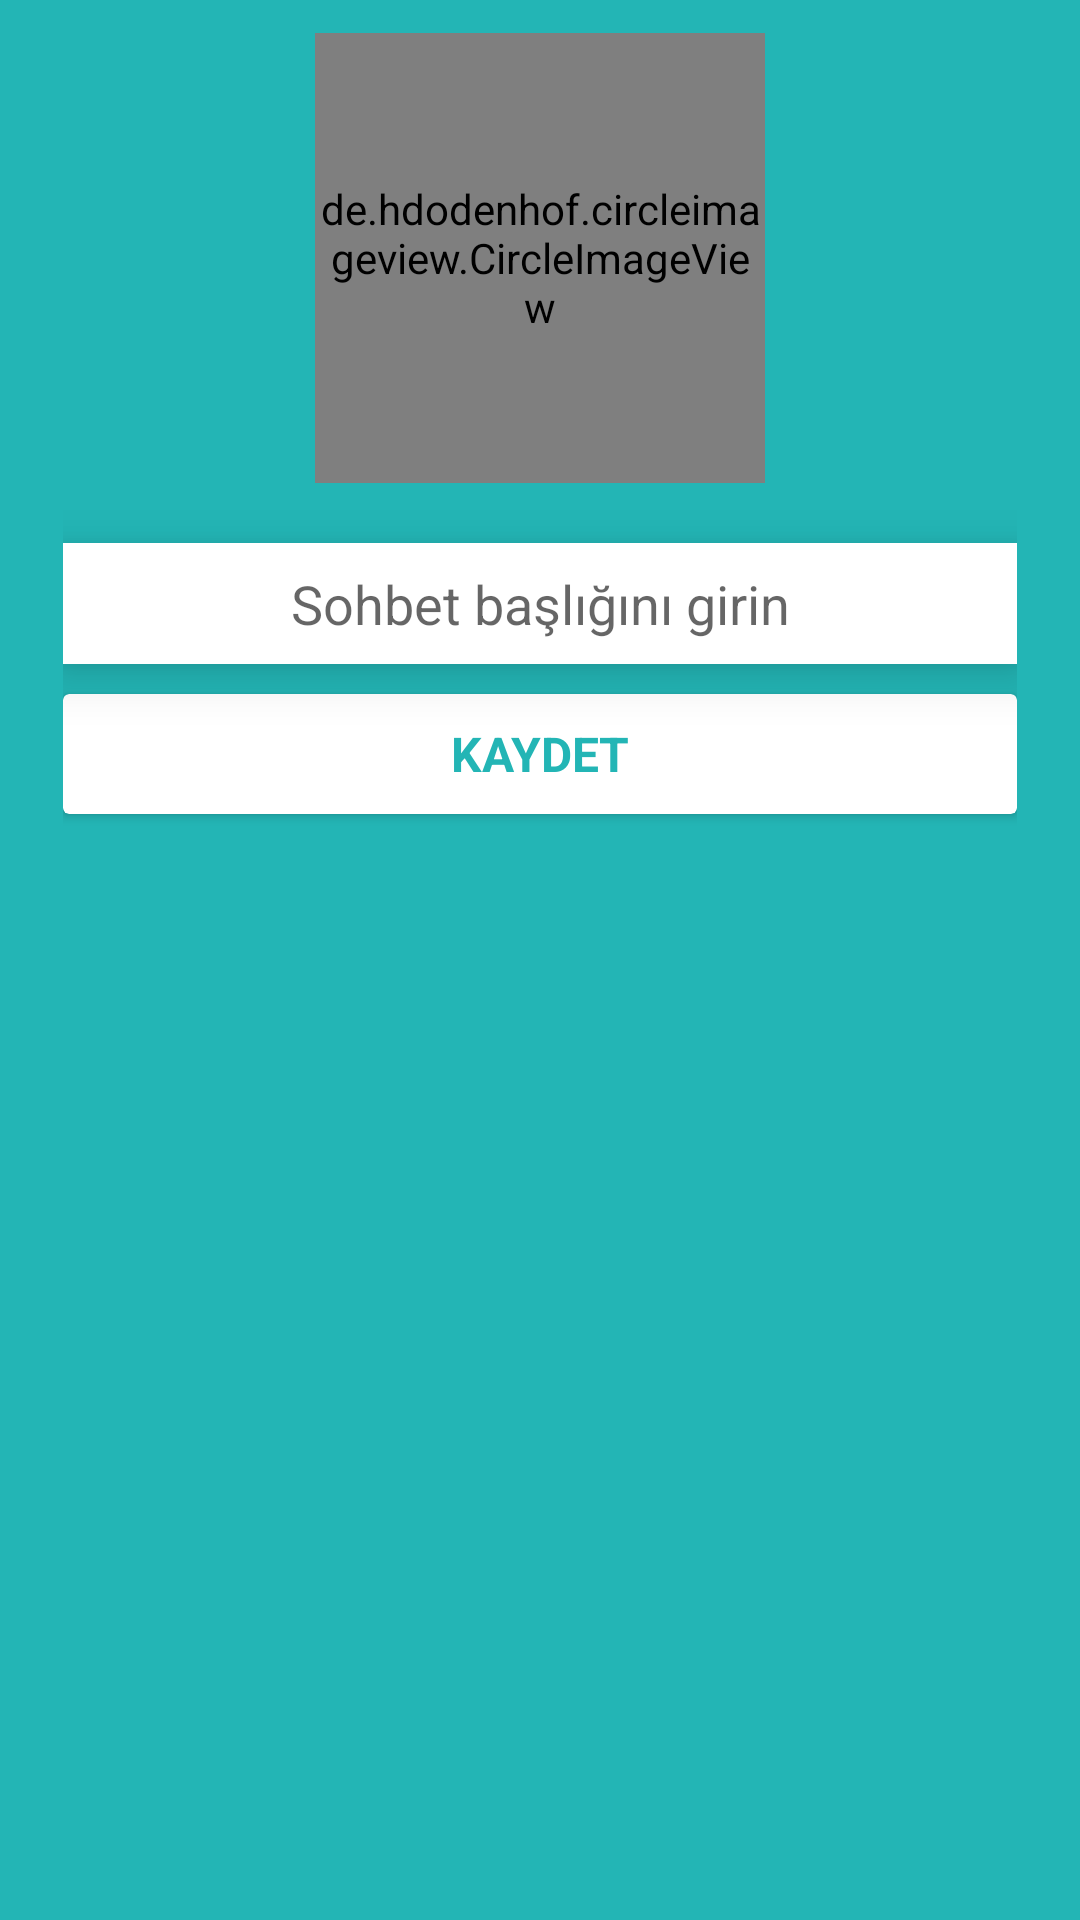

Android layout source for this screen:
<!-- AndroidManifest.xml: application theme Theme.SenSoft -->
<!-- res/layout/sohbet_ekle.xml -->
<?xml version="1.0" encoding="utf-8"?>
<LinearLayout xmlns:android="http://schemas.android.com/apk/res/android"
    android:layout_width="300dp"
    android:layout_height="wrap_content"
    android:background="@color/toolbarrenk"
    android:paddingLeft="21dp"
    android:paddingRight="21dp"
    android:paddingBottom="11dp"
    android:paddingTop="11dp"
    android:orientation="vertical">
    <de.hdodenhof.circleimageview.CircleImageView
        android:id="@+id/c_image"
        android:layout_width="150dp"
        android:layout_height="150dp"
        android:layout_gravity="center"
        android:src="@mipmap/ic_launcher"/>

    <EditText
        android:id="@+id/edtbaslik"
        android:layout_width="match_parent"
        android:layout_height="wrap_content"
        android:maxLength="60"
        android:layout_marginTop="20dp"
        android:padding="8dp"
        android:gravity="center"
        android:hint="Sohbet başlığını girin"
        android:elevation="10dp"
        android:background="@android:color/white" />

    <androidx.cardview.widget.CardView
        android:id="@+id/cardViewUye2"
        android:layout_width="match_parent"
        android:layout_height="40dp"
        android:elevation="10dp"
        android:layout_marginTop="10dp"
        android:layout_gravity="right">

        <RelativeLayout
            android:id="@+id/rlt_buton2"
            android:layout_width="wrap_content"
            android:layout_height="match_parent"
            android:layout_gravity="center"
            android:clickable="true">

            <TextView
                android:id="@+id/btnkaydet"
                android:layout_width="match_parent"
                android:layout_height="match_parent"
                android:gravity="center"
                android:text="KAYDET"
                android:textColor="@color/toolbarrenk"
                android:textSize="16sp"
                android:textStyle="bold" />
        </RelativeLayout>
    </androidx.cardview.widget.CardView>

</LinearLayout>
<!-- resources referenced by this layout -->
<resources>
  <color name="toolbarrenk">#23B5B5</color>
  <!-- mipmap ic_launcher (mipmap-anydpi-v26) -->
  <?xml version="1.0" encoding="utf-8"?>
  <adaptive-icon xmlns:android="http://schemas.android.com/apk/res/android">
      <background android:drawable="@drawable/logo" /> />
  </adaptive-icon>
  <style name="Theme.SenSoft" parent="Theme.MaterialComponents.DayNight.DarkActionBar">
          
          <item name="colorPrimary">@color/toolbarrenk</item>
          <item name="colorPrimaryVariant">@color/toolbarrenk</item>
          <item name="colorOnPrimary">@color/white</item>
          
          <item name="colorSecondary">@color/teal_200</item>
          <item name="colorSecondaryVariant">@color/teal_700</item>
          <item name="colorOnSecondary">@color/black</item>
          
          <item name="android:statusBarColor" tools:targetApi="l">?attr/colorPrimaryVariant</item>
          
      </style>
  <!-- drawable logo: png bitmap (drawable, 13955 bytes) -->
  <color name="white">#FFFFFFFF</color>
  <color name="teal_200">#FF03DAC5</color>
  <color name="teal_700">#B2F3F2</color>
  <color name="black">#FF000000</color>
</resources>
